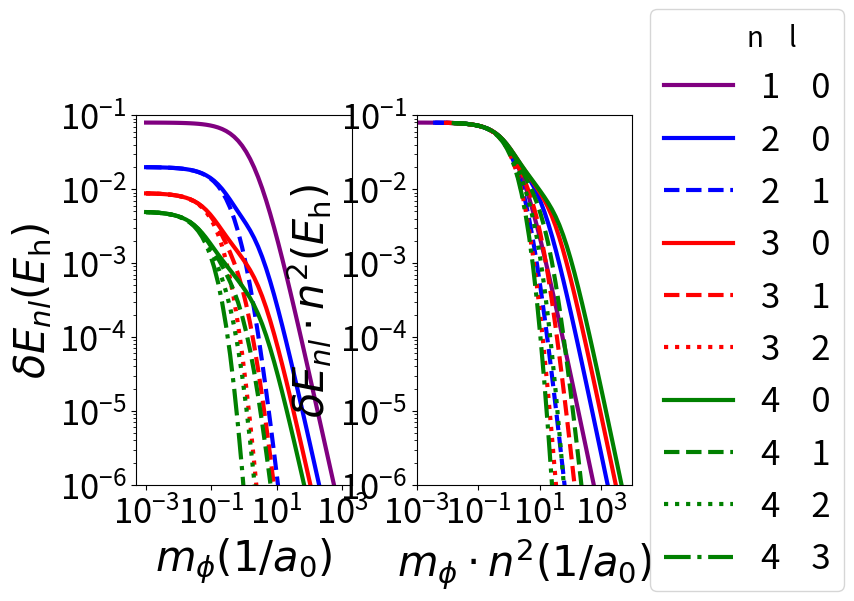

Recreate this plot in Python.
from __future__ import division
from sympy import var
from sympy import Symbol, integrate, pi, oo, sin, exp
from sympy.physics.hydrogen import R_nl
import numpy
import matplotlib.pyplot as pyplot

#this function is an attempt to use degenerate perturbation theory

a_0 = 1 #This can be changed to the genuine bohr radius

#we now define different values for the mass of the boson
m_b_values= numpy.logspace(-3,3)
data_matrix = numpy.zeros((len(m_b_values),1))
r=Symbol("r", real=True, positive=True)

pyplot.figure()

def pert_for_function(N,L,Z):
    #this is what would be in the integral (i,e functions to integrate)
    for i in range(len(m_b_values)):
        m_boson = m_b_values[i]
        data = integrate((exp(-m_boson*r)/((4*pi*r))*(R_nl(N,L,r,Z))**2)*r**2, (r,0,oo))
        data_matrix[i] = float(data)
    pyplot.subplot(1,2,1)
    pyplot.plot(m_b_values,data_matrix, color=C, linestyle=K, label=str(N)+ '    ' + str(L), linewidth=3.0)
    pyplot.xlabel('$m_{\phi} (1/a_0)$', fontsize=30)
    pyplot.ylabel('$\delta E_{nl} (E_{\mathrm{h}})$', fontsize=30)
    pyplot.yscale('log')
    pyplot.xscale('log')
    pyplot.ylim(10**-6,10**-1)
    pyplot.xticks([10**-3, 10**-1, 10**1, 10**3], fontsize=25)
    pyplot.yticks(fontsize=25)
    pyplot.subplot(1,2,2)
    pyplot.plot(m_b_values*(N**2),data_matrix*(N**2), color=C, linestyle=K, label=str(N)+ '    ' + str(L), linewidth=3.0)
    pyplot.xlabel('$m_{\phi} \cdot n^2 (1/a_0)$', fontsize=30)
    pyplot.ylabel('$\delta E_{nl} \cdot n^2 (E_{\mathrm{h}})$', fontsize=30)
    pyplot.yscale('log')
    pyplot.xscale('log')
    pyplot.xlim(10**-3, 10**4)
    pyplot.ylim(10**-6,10**-1)
    pyplot.xticks([10**-3, 10**-1, 10**1, 10**3], fontsize=25)
    pyplot.yticks(fontsize=25)
    leg=pyplot.legend(title='        n    l',loc='center left', bbox_to_anchor=(1, 0.5) ,fontsize=25)
    pyplot.setp(leg.get_title(),fontsize='20')
    pyplot.subplots_adjust(hspace=0.3, wspace=0.3)

    
pyplot.xlabel('$m_{\phi} (1/a_0)$', fontsize=30)
pyplot.ylabel('$dE_{nl} (E_{\mathrm{h}})$', fontsize=30)


pyplot.yscale('log')
pyplot.xscale('log')
pyplot.ylim(10**-6,10**-1)
pyplot.xticks([10**-3, 10**-1, 10**1, 10**3], fontsize=25)
pyplot.yticks(fontsize=25)



pyplot.show()

C='purple'
K='-'
pert_for_function(1,0,1)

C='blue'
K='-'
pert_for_function(2,0,1)
K='--'
pert_for_function(2,1,1)


C='red'
K='-'
pert_for_function(3,0,1)
K='--'
pert_for_function(3,1,1)
K=':'
pert_for_function(3,2,1)

C='green'
K='-'
pert_for_function(4,0,1)
K='--'
pert_for_function(4,1,1)
K=':'
pert_for_function(4,2,1)
K= '-.'
pert_for_function(4,3,1)
